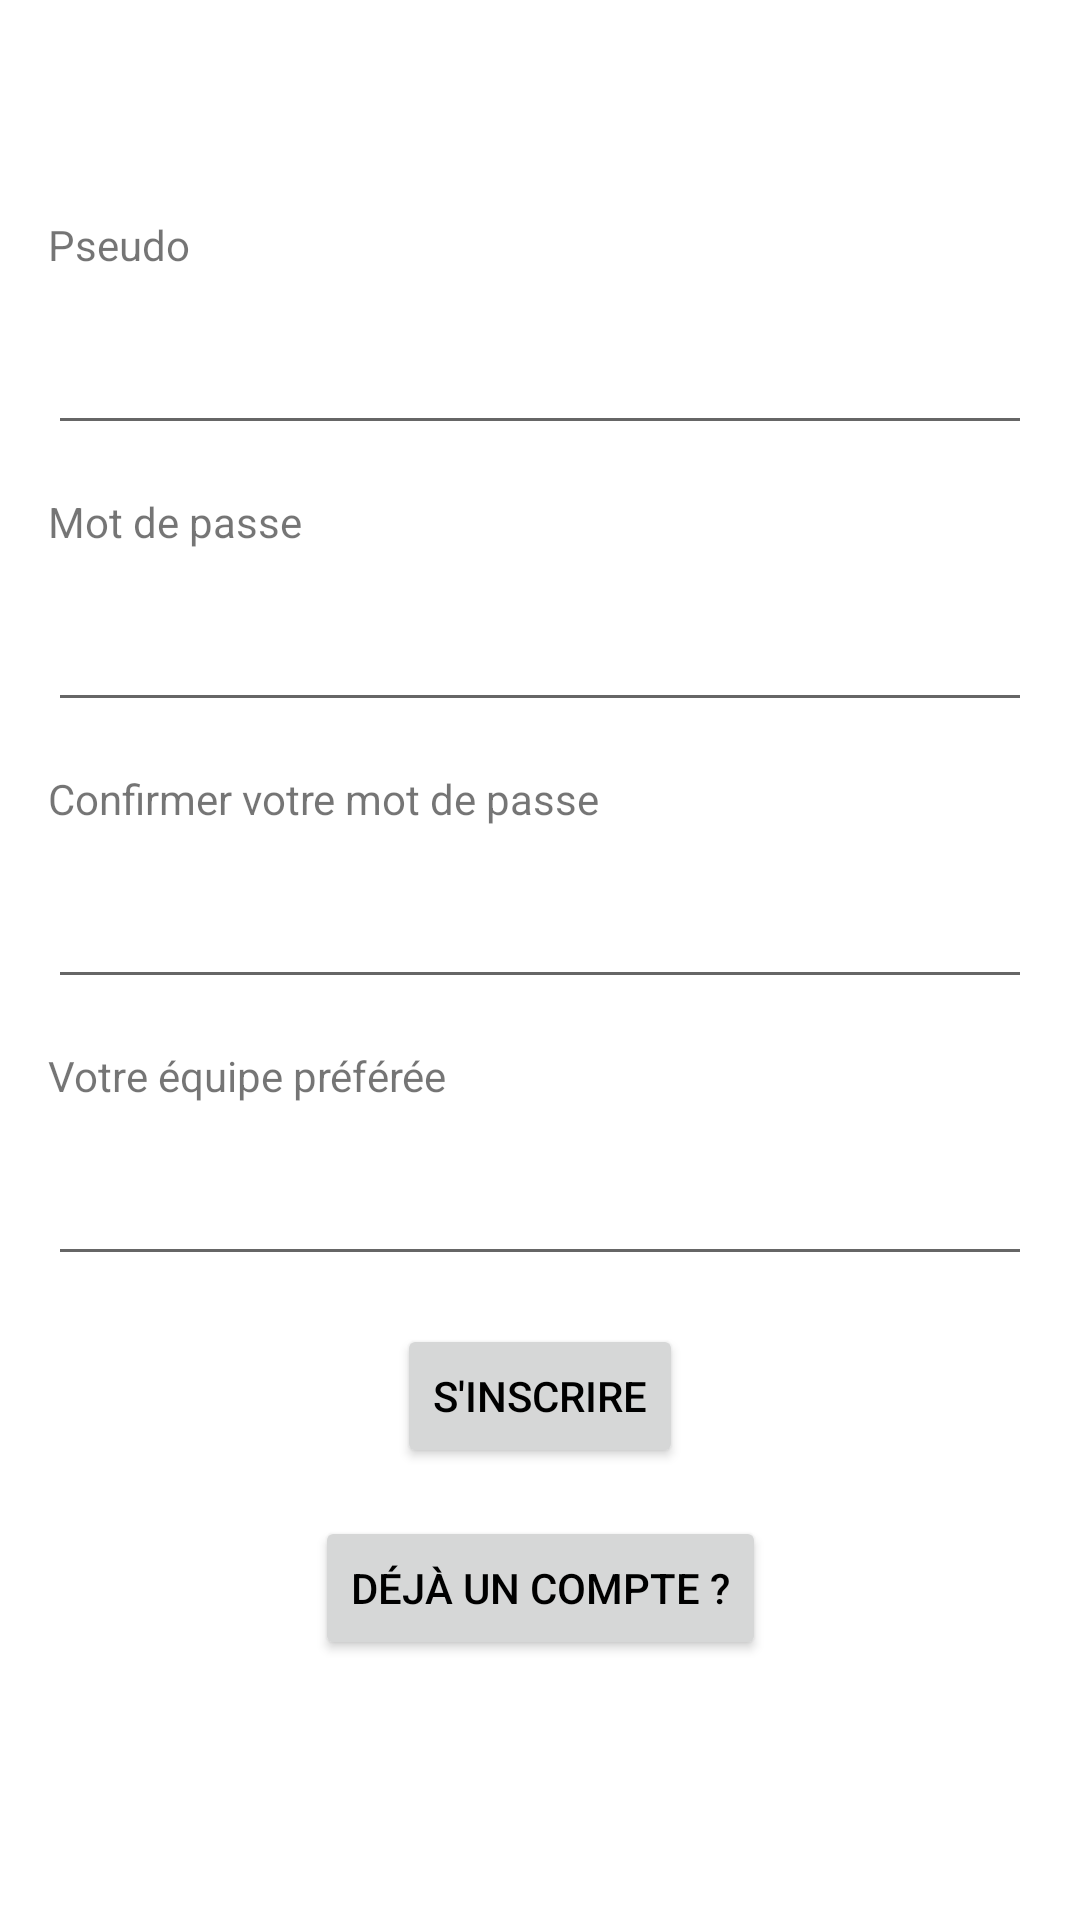

Here is an Android app screen rendered from its layout file. Give the layout XML and the strings, colors and styles it references.
<!-- AndroidManifest.xml: application theme Theme.SpeedNewsApp -->
<!-- res/layout/activity_inscription.xml -->
<?xml version="1.0" encoding="utf-8"?>
<androidx.constraintlayout.widget.ConstraintLayout xmlns:android="http://schemas.android.com/apk/res/android"

    xmlns:app="http://schemas.android.com/apk/res-auto"
    xmlns:tools="http://schemas.android.com/tools"
    android:id="@+id/container"
    android:layout_width="match_parent"
    android:layout_height="match_parent"
    android:paddingTop="?attr/actionBarSize"
    tools:context=".InscriptionActivity">


    <TextView
        android:id="@+id/textView"
        android:layout_width="0dp"
        android:layout_height="wrap_content"
        android:layout_marginStart="16dp"
        android:layout_marginLeft="16dp"
        android:layout_marginTop="16dp"
        android:layout_marginEnd="16dp"
        android:layout_marginRight="16dp"
        android:text="Pseudo"
        app:layout_constraintEnd_toEndOf="parent"
        app:layout_constraintStart_toStartOf="parent"
        app:layout_constraintTop_toTopOf="parent" />

    <EditText
        android:id="@+id/editText_pseudoi"
        android:layout_width="0dp"
        android:layout_height="wrap_content"
        android:layout_marginStart="16dp"
        android:layout_marginLeft="16dp"
        android:layout_marginTop="16dp"
        android:layout_marginEnd="16dp"
        android:layout_marginRight="16dp"
        android:ems="10"
        app:layout_constraintEnd_toEndOf="parent"
        app:layout_constraintStart_toStartOf="parent"
        app:layout_constraintTop_toBottomOf="@+id/textView" />

    <TextView
        android:id="@+id/textView2"
        android:layout_width="0dp"
        android:layout_height="wrap_content"
        android:layout_marginStart="16dp"
        android:layout_marginLeft="16dp"
        android:layout_marginTop="16dp"
        android:layout_marginEnd="16dp"
        android:layout_marginRight="16dp"
        android:text="Mot de passe"
        app:layout_constraintEnd_toEndOf="parent"
        app:layout_constraintStart_toStartOf="parent"
        app:layout_constraintTop_toBottomOf="@+id/editText_pseudoi" />

    <EditText
        android:id="@+id/editText_mdpi"
        android:layout_width="0dp"
        android:layout_height="wrap_content"
        android:layout_marginStart="16dp"
        android:layout_marginLeft="16dp"
        android:layout_marginTop="16dp"
        android:layout_marginEnd="16dp"
        android:layout_marginRight="16dp"
        android:ems="10"
        app:layout_constraintEnd_toEndOf="parent"
        app:layout_constraintStart_toStartOf="parent"
        app:layout_constraintTop_toBottomOf="@+id/textView2" />

    <TextView
        android:id="@+id/textView3"
        android:layout_width="0dp"
        android:layout_height="wrap_content"
        android:layout_marginStart="16dp"
        android:layout_marginLeft="16dp"
        android:layout_marginTop="16dp"
        android:layout_marginEnd="16dp"
        android:layout_marginRight="16dp"
        android:text="Confirmer votre mot de passe"
        app:layout_constraintEnd_toEndOf="parent"
        app:layout_constraintStart_toStartOf="parent"
        app:layout_constraintTop_toBottomOf="@+id/editText_mdpi" />

    <EditText
        android:id="@+id/editText_mdpi2"
        android:layout_width="0dp"
        android:layout_height="wrap_content"
        android:layout_marginStart="16dp"
        android:layout_marginLeft="16dp"
        android:layout_marginTop="16dp"
        android:layout_marginEnd="16dp"
        android:layout_marginRight="16dp"
        android:ems="10"
        app:layout_constraintEnd_toEndOf="parent"
        app:layout_constraintStart_toStartOf="parent"
        app:layout_constraintTop_toBottomOf="@+id/textView3" />

    <TextView
        android:id="@+id/textView4"
        android:layout_width="0dp"
        android:layout_height="wrap_content"
        android:layout_marginStart="16dp"
        android:layout_marginLeft="16dp"
        android:layout_marginTop="16dp"
        android:layout_marginEnd="16dp"
        android:layout_marginRight="16dp"
        android:text="Votre équipe préférée"
        app:layout_constraintEnd_toEndOf="parent"
        app:layout_constraintStart_toStartOf="parent"
        app:layout_constraintTop_toBottomOf="@+id/editText_mdpi2" />

    <AutoCompleteTextView
        android:id="@+id/autocompletev"
        android:layout_width="0dp"
        android:layout_height="wrap_content"
        android:ems="10"
        android:imeOptions="actionSearch"
        android:layout_marginStart="16dp"
        android:layout_marginLeft="16dp"
        android:layout_marginTop="16dp"
        android:layout_marginEnd="16dp"
        android:layout_marginRight="16dp"
        android:inputType="textAutoComplete|textAutoCorrect"
        tools:visibility="gone"
        tools:ignore="MissingConstraints"
        app:layout_constraintEnd_toEndOf="parent"
        app:layout_constraintStart_toStartOf="parent"
        app:layout_constraintTop_toBottomOf="@+id/textView4"/>

    <Button
        android:id="@+id/button_inscrip"
        android:layout_width="wrap_content"
        android:layout_height="wrap_content"
        android:layout_marginTop="16dp"
        android:text="S'inscrire"
        android:textColor="#000000"
        app:layout_constraintEnd_toEndOf="parent"
        app:layout_constraintStart_toStartOf="parent"
        app:layout_constraintTop_toBottomOf="@+id/autocompletev" />

    <Button
        android:id="@+id/button_connexionpc"
        android:layout_width="wrap_content"
        android:layout_height="wrap_content"
        android:layout_marginTop="16dp"
        android:text="Déjà un compte ?"
        android:textColor="#000000"
        app:layout_constraintEnd_toEndOf="parent"
        app:layout_constraintStart_toStartOf="parent"
        app:layout_constraintTop_toBottomOf="@+id/button_inscrip" />

    <TextView
        android:id="@+id/textView5"
        android:layout_width="wrap_content"
        android:layout_height="wrap_content"
        android:layout_marginStart="16dp"
        android:layout_marginLeft="16dp"
        android:layout_marginTop="16dp"
        android:layout_marginEnd="16dp"
        android:layout_marginRight="16dp"
        android:text=""
        android:textColor="#ffffff"
        app:layout_constraintEnd_toEndOf="parent"
        app:layout_constraintStart_toStartOf="parent"
        app:layout_constraintTop_toBottomOf="@+id/button_connexionpc" />

</androidx.constraintlayout.widget.ConstraintLayout>
<!-- resources referenced by this layout -->
<resources>
  <style name="Theme.SpeedNewsApp" parent="Theme.MaterialComponents.DayNight.NoActionBar">
  
          
          <item name="colorPrimary">@color/bleu</item>
          <item name="colorPrimaryVariant">@color/bleu</item>
          <item name="colorOnPrimary">@color/white</item>
          
          <item name="colorSecondary">@color/teal_200</item>
          <item name="colorSecondaryVariant">@color/teal_700</item>
          <item name="colorOnSecondary">@color/black</item>
          
          <item name="android:statusBarColor" tools:targetApi="l">?attr/colorPrimaryVariant</item>
          
      </style>
  <color name="white">#FFFFFFFF</color>
  <color name="teal_700">#FF018786</color>
  <color name="black">#FF000000</color>
  <!-- not gathered from this repository: default colours our renderer supplied (Android Studio template values) -->
  <color name="teal_200">#FF03DAC5</color>
</resources>
